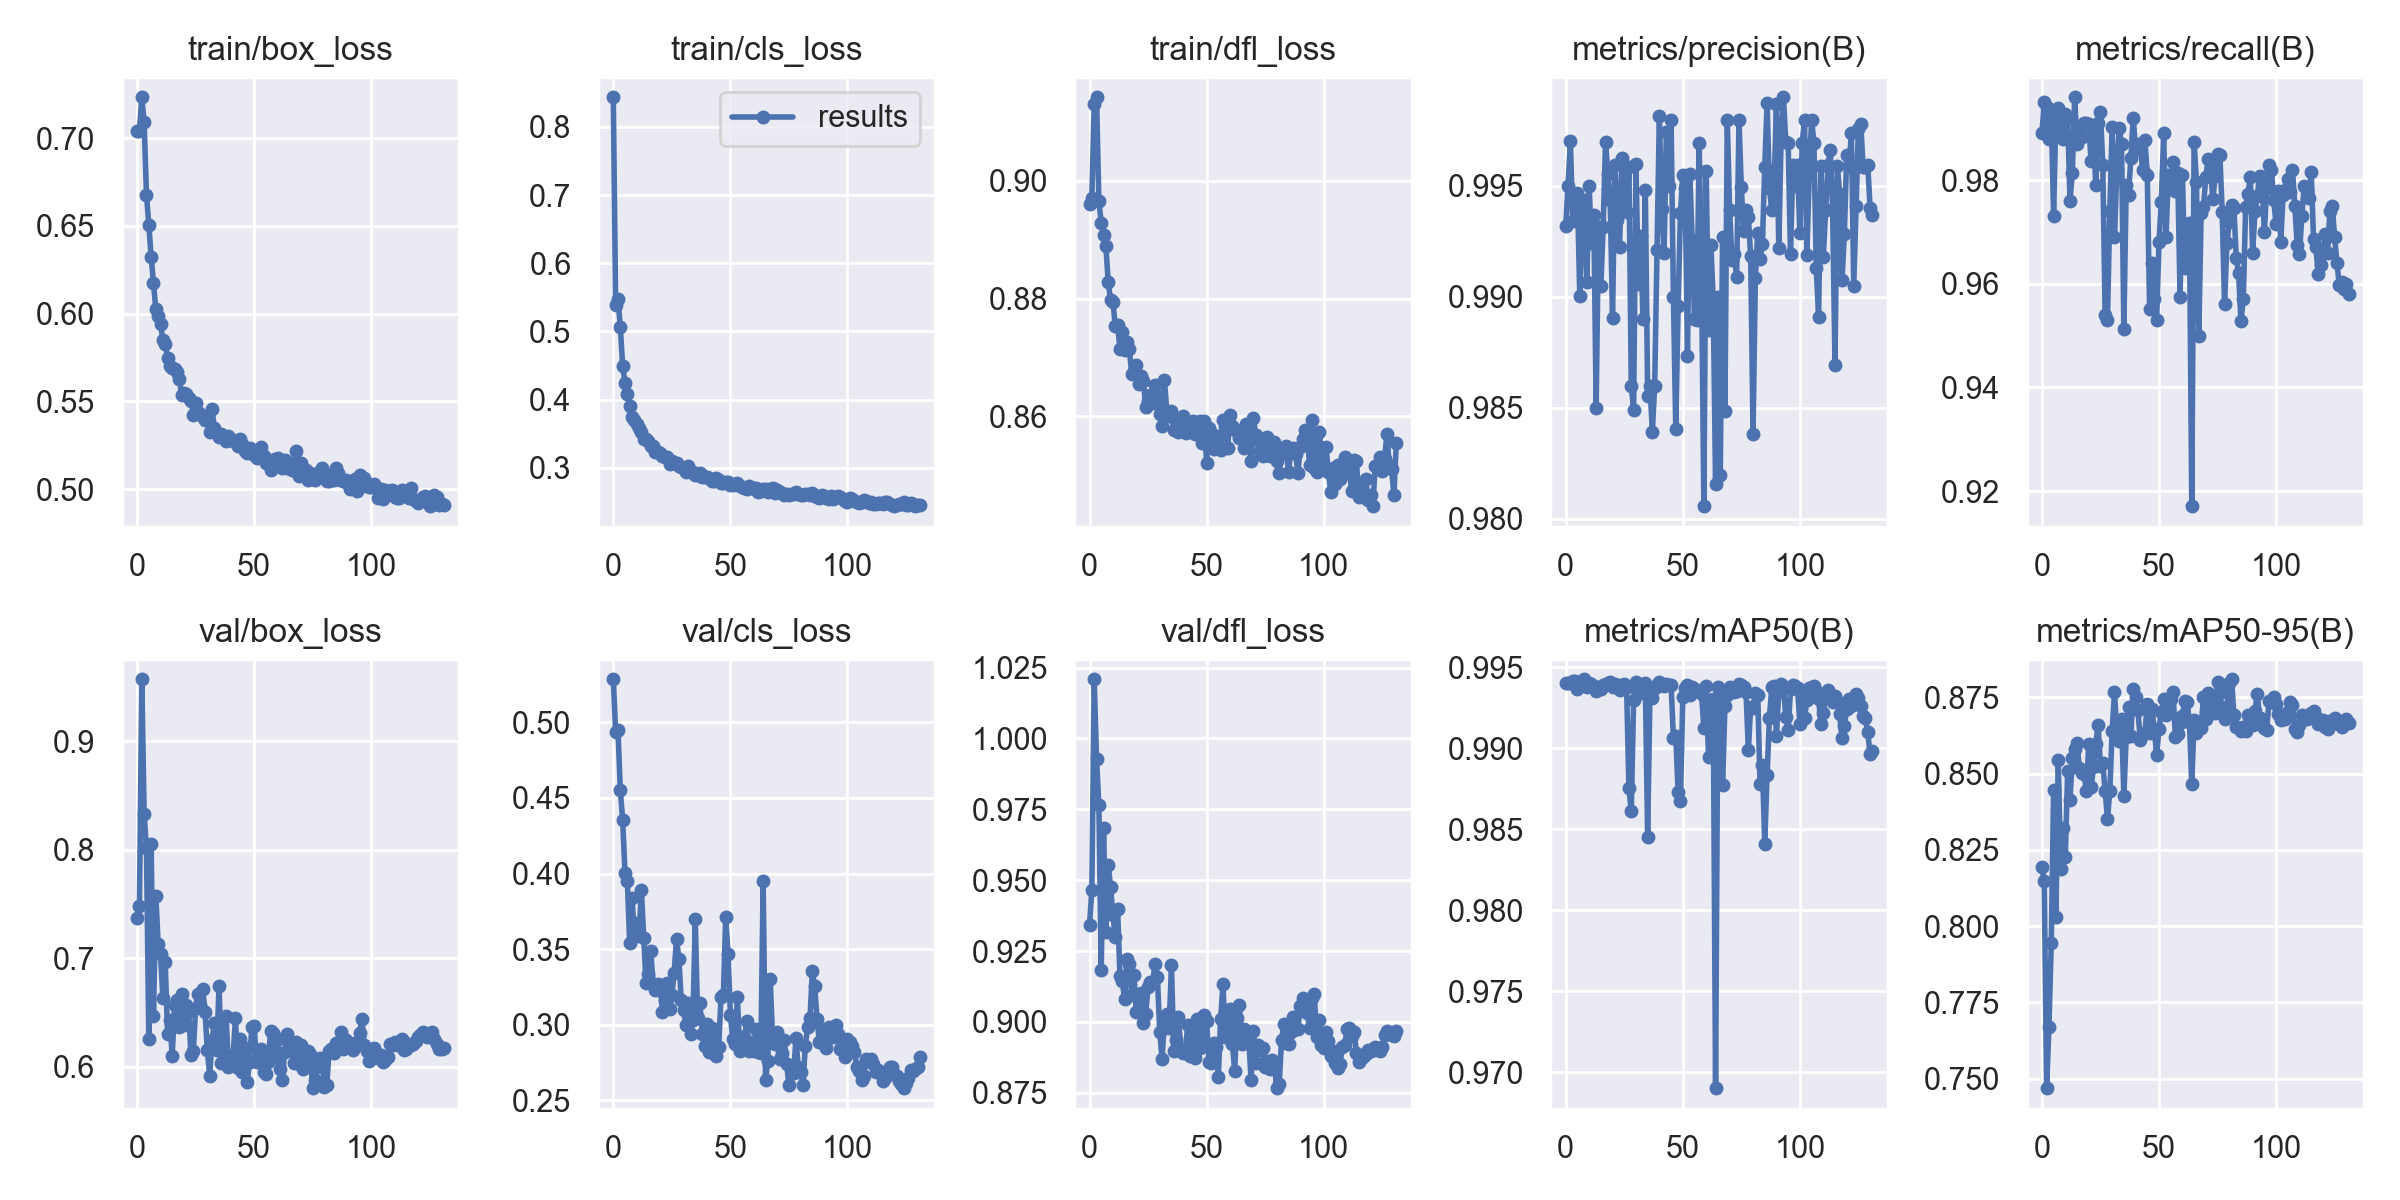

The data file committed next to this chart (first rows):
epoch, train/box_loss, train/cls_loss, train/dfl_loss, metrics/precision(B), metrics/recall(B), metrics/mAP50(B), metrics/mAP50-95(B), val/box_loss, val/cls_loss, val/dfl_loss, lr/pg0, lr/pg1, lr/pg2
0, 0.7041, 0.8436, 0.896, 0.9932, 0.989, 0.994, 0.8193, 0.7373, 0.5285, 0.934, 0.07002, 0.003331, 0.003331
1, 0.7041, 0.5382, 0.8971, 0.995, 0.995, 0.994, 0.8147, 0.7481, 0.4936, 0.9467, 0.04, 0.006642, 0.006642
2, 0.7233, 0.5473, 0.9131, 0.997, 0.9941, 0.994, 0.7468, 0.9569, 0.4949, 1.021, 0.009955, 0.009932, 0.009932
3, 0.7091, 0.5064, 0.9142, 0.9934, 0.988, 0.9942, 0.7668, 0.833, 0.4551, 0.9929, 0.009901, 0.009901, 0.009901
4, 0.6679, 0.449, 0.8966, 0.9943, 0.993, 0.9941, 0.7945, 0.8014, 0.4354, 0.9765, 0.009901, 0.009901, 0.009901
5, 0.6508, 0.4247, 0.8929, 0.9947, 0.973, 0.9937, 0.8446, 0.6254, 0.4002, 0.9184, 0.009868, 0.009868, 0.009868
6, 0.6322, 0.4078, 0.8908, 0.99, 0.9929, 0.994, 0.803, 0.8053, 0.3948, 0.9684, 0.009835, 0.009835, 0.009835
7, 0.6176, 0.3906, 0.8889, 0.9938, 0.994, 0.994, 0.8545, 0.6466, 0.3541, 0.9316, 0.009802, 0.009802, 0.009802
8, 0.6024, 0.3748, 0.8827, 0.9943, 0.989, 0.9942, 0.8186, 0.7575, 0.3836, 0.9553, 0.009769, 0.009769, 0.009769
9, 0.5989, 0.3696, 0.8797, 0.9907, 0.988, 0.9938, 0.832, 0.7128, 0.3597, 0.9476, 0.009736, 0.009736, 0.009736
10, 0.594, 0.3639, 0.8794, 0.995, 0.9929, 0.994, 0.8227, 0.7035, 0.367, 0.9376, 0.009703, 0.009703, 0.009703
11, 0.5853, 0.3582, 0.8754, 0.9924, 0.992, 0.994, 0.8508, 0.6636, 0.3587, 0.9301, 0.00967, 0.00967, 0.00967
12, 0.5827, 0.3522, 0.8756, 0.9937, 0.976, 0.9938, 0.8414, 0.6963, 0.3891, 0.9399, 0.009637, 0.009637, 0.009637
13, 0.5748, 0.3429, 0.8715, 0.985, 0.9815, 0.9935, 0.8553, 0.6304, 0.3575, 0.9163, 0.009604, 0.009604, 0.009604
14, 0.5702, 0.342, 0.8743, 0.9931, 0.996, 0.9937, 0.8579, 0.6431, 0.3276, 0.9145, 0.009571, 0.009571, 0.009571
15, 0.569, 0.3392, 0.8712, 0.9905, 0.987, 0.9936, 0.86, 0.6099, 0.3337, 0.9079, 0.009538, 0.009538, 0.009538
16, 0.5685, 0.3324, 0.8726, 0.9931, 0.989, 0.9939, 0.8519, 0.6569, 0.3489, 0.9222, 0.009505, 0.009505, 0.009505
17, 0.5668, 0.3314, 0.8714, 0.997, 0.9883, 0.994, 0.8502, 0.6619, 0.3271, 0.9205, 0.009472, 0.009472, 0.009472
18, 0.5628, 0.3231, 0.8672, 0.9955, 0.991, 0.994, 0.8497, 0.6368, 0.3231, 0.9094, 0.009439, 0.009439, 0.009439
19, 0.5539, 0.3224, 0.8675, 0.9943, 0.991, 0.9941, 0.8443, 0.6673, 0.327, 0.9164, 0.009406, 0.009406, 0.009406
20, 0.5548, 0.3213, 0.8687, 0.989, 0.9908, 0.9938, 0.8598, 0.6386, 0.3261, 0.9034, 0.009373, 0.009373, 0.009373
21, 0.5545, 0.3177, 0.8655, 0.996, 0.9838, 0.9939, 0.8455, 0.6566, 0.3086, 0.9088, 0.00934, 0.00934, 0.00934
22, 0.5519, 0.3165, 0.8669, 0.9935, 0.989, 0.9939, 0.852, 0.6515, 0.3157, 0.9104, 0.009307, 0.009307, 0.009307
23, 0.5505, 0.3162, 0.866, 0.9922, 0.979, 0.9936, 0.8599, 0.611, 0.3277, 0.8996, 0.009274, 0.009274, 0.009274
24, 0.5424, 0.3062, 0.8616, 0.9962, 0.991, 0.9939, 0.8659, 0.6143, 0.3104, 0.9029, 0.009241, 0.009241, 0.009241
25, 0.5489, 0.3095, 0.8626, 0.995, 0.9931, 0.994, 0.8526, 0.6546, 0.3195, 0.9123, 0.009208, 0.009208, 0.009208
26, 0.5437, 0.3071, 0.8637, 0.9938, 0.983, 0.9938, 0.8534, 0.6671, 0.3346, 0.9142, 0.009175, 0.009175, 0.009175
27, 0.5429, 0.3074, 0.8623, 0.9958, 0.9539, 0.9875, 0.8444, 0.6568, 0.357, 0.9139, 0.009142, 0.009142, 0.009142
28, 0.5413, 0.303, 0.8653, 0.986, 0.953, 0.9861, 0.8352, 0.6721, 0.3436, 0.9206, 0.009109, 0.009109, 0.009109
29, 0.5395, 0.3016, 0.8634, 0.9849, 0.974, 0.993, 0.8442, 0.6508, 0.3165, 0.9159, 0.009076, 0.009076, 0.009076
30, 0.5416, 0.2993, 0.8604, 0.996, 0.9903, 0.9941, 0.864, 0.6151, 0.3099, 0.8963, 0.009043, 0.009043, 0.009043
31, 0.5328, 0.2931, 0.8584, 0.9906, 0.969, 0.9933, 0.8766, 0.5917, 0.3, 0.8869, 0.00901, 0.00901, 0.00901
32, 0.5456, 0.3025, 0.8661, 0.9927, 0.982, 0.9938, 0.8638, 0.6249, 0.3144, 0.9012, 0.008977, 0.008977, 0.008977
33, 0.5349, 0.2939, 0.8609, 0.989, 0.99, 0.9938, 0.8606, 0.6401, 0.2938, 0.9028, 0.008944, 0.008944, 0.008944
34, 0.5319, 0.2931, 0.86, 0.9948, 0.987, 0.994, 0.8679, 0.6158, 0.3033, 0.8978, 0.008911, 0.008911, 0.008911
35, 0.5298, 0.2901, 0.8608, 0.9855, 0.9512, 0.9845, 0.8428, 0.6748, 0.3697, 0.9199, 0.008878, 0.008878, 0.008878
36, 0.5316, 0.2896, 0.8577, 0.986, 0.979, 0.9935, 0.8621, 0.6038, 0.3049, 0.8897, 0.008845, 0.008845, 0.008845
37, 0.53, 0.2925, 0.8596, 0.9839, 0.9771, 0.9931, 0.8719, 0.6063, 0.3142, 0.8935, 0.008812, 0.008812, 0.008812
38, 0.5274, 0.2868, 0.8573, 0.986, 0.9843, 0.9937, 0.8623, 0.6471, 0.2937, 0.9018, 0.008779, 0.008779, 0.008779
39, 0.5301, 0.2865, 0.8598, 0.9921, 0.992, 0.9939, 0.8777, 0.5999, 0.286, 0.8897, 0.008746, 0.008746, 0.008746
40, 0.5283, 0.2858, 0.86, 0.9981, 0.986, 0.9941, 0.8752, 0.6012, 0.3008, 0.889, 0.008713, 0.008713, 0.008713
41, 0.5275, 0.2843, 0.8572, 0.994, 0.9869, 0.9939, 0.8709, 0.6105, 0.2824, 0.8906, 0.00868, 0.00868, 0.00868
42, 0.5271, 0.2808, 0.8583, 0.992, 0.9868, 0.9939, 0.8611, 0.6445, 0.2976, 0.899, 0.008647, 0.008647, 0.008647
43, 0.5245, 0.2811, 0.858, 0.9974, 0.982, 0.9939, 0.863, 0.599, 0.2906, 0.888, 0.008614, 0.008614, 0.008614
44, 0.5287, 0.2848, 0.8592, 0.995, 0.9877, 0.9939, 0.8635, 0.6254, 0.2792, 0.899, 0.008581, 0.008581, 0.008581
45, 0.5256, 0.2818, 0.857, 0.998, 0.981, 0.9939, 0.8729, 0.5951, 0.2854, 0.8873, 0.008548, 0.008548, 0.008548
46, 0.522, 0.2779, 0.8574, 0.99, 0.955, 0.9906, 0.8634, 0.6171, 0.3184, 0.901, 0.008515, 0.008515, 0.008515
47, 0.5206, 0.2769, 0.8592, 0.984, 0.964, 0.9908, 0.871, 0.586, 0.3196, 0.8906, 0.008482, 0.008482, 0.008482
48, 0.5236, 0.2784, 0.8555, 0.9896, 0.957, 0.9873, 0.8646, 0.6044, 0.3712, 0.8948, 0.008449, 0.008449, 0.008449
49, 0.5217, 0.2794, 0.8593, 0.9938, 0.953, 0.9867, 0.8559, 0.6366, 0.3468, 0.9026, 0.008416, 0.008416, 0.008416
50, 0.5197, 0.274, 0.852, 0.9955, 0.968, 0.9931, 0.8647, 0.6377, 0.3066, 0.9004, 0.008383, 0.008383, 0.008383
51, 0.518, 0.2744, 0.858, 0.9949, 0.9758, 0.9937, 0.8703, 0.6041, 0.2906, 0.8858, 0.00835, 0.00835, 0.00835
52, 0.5197, 0.2756, 0.8572, 0.9873, 0.989, 0.9939, 0.8745, 0.612, 0.2873, 0.8854, 0.008317, 0.008317, 0.008317
53, 0.5238, 0.2773, 0.8545, 0.9955, 0.969, 0.9933, 0.8694, 0.6162, 0.3182, 0.8925, 0.008284, 0.008284, 0.008284
54, 0.5187, 0.2726, 0.8567, 0.9926, 0.981, 0.9938, 0.8725, 0.5954, 0.2826, 0.8913, 0.008251, 0.008251, 0.008251
55, 0.5147, 0.2712, 0.8548, 0.989, 0.979, 0.9936, 0.8743, 0.5934, 0.2917, 0.8806, 0.008218, 0.008218, 0.008218
56, 0.5158, 0.2704, 0.8544, 0.9889, 0.9836, 0.9936, 0.8767, 0.604, 0.2908, 0.901, 0.008185, 0.008185, 0.008185
57, 0.5107, 0.2689, 0.8594, 0.9969, 0.978, 0.9936, 0.8619, 0.6326, 0.3028, 0.9133, 0.008152, 0.008152, 0.008152
58, 0.5166, 0.2725, 0.8582, 0.9909, 0.9814, 0.9934, 0.8629, 0.6312, 0.2829, 0.8945, 0.008119, 0.008119, 0.008119
59, 0.5174, 0.2705, 0.8547, 0.9806, 0.9575, 0.9912, 0.8666, 0.6094, 0.2885, 0.8961, 0.008086, 0.008086, 0.008086
... 72 more rows
